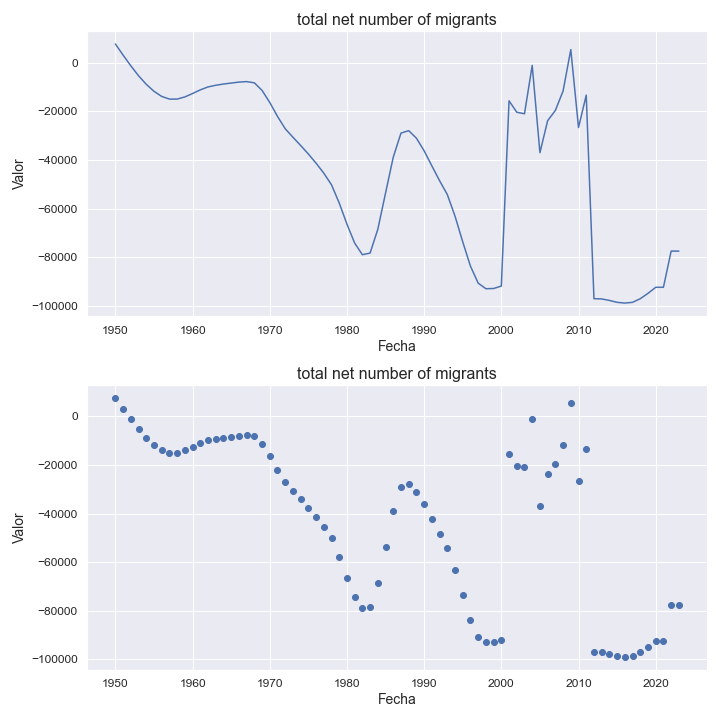

Data behind this chart, as committed beside it:
indicatorshortname, locationid, location, iso2, timeid, time, value
total net number of migrants, 144, sri lanka, lk, 1, 1950, 7794
total net number of migrants, 144, sri lanka, lk, 2, 1951, 3210
total net number of migrants, 144, sri lanka, lk, 3, 1952, -1195
total net number of migrants, 144, sri lanka, lk, 4, 1953, -5295
total net number of migrants, 144, sri lanka, lk, 5, 1954, -8798
total net number of migrants, 144, sri lanka, lk, 6, 1955, -11697
total net number of migrants, 144, sri lanka, lk, 7, 1956, -13798
total net number of migrants, 144, sri lanka, lk, 8, 1957, -14896
total net number of migrants, 144, sri lanka, lk, 9, 1958, -14896
total net number of migrants, 144, sri lanka, lk, 10, 1959, -14006
total net number of migrants, 144, sri lanka, lk, 11, 1960, -12606
total net number of migrants, 144, sri lanka, lk, 12, 1961, -11097
total net number of migrants, 144, sri lanka, lk, 13, 1962, -9899
total net number of migrants, 144, sri lanka, lk, 14, 1963, -9202
total net number of migrants, 144, sri lanka, lk, 15, 1964, -8695
total net number of migrants, 144, sri lanka, lk, 16, 1965, -8295
total net number of migrants, 144, sri lanka, lk, 17, 1966, -7899
total net number of migrants, 144, sri lanka, lk, 18, 1967, -7693
total net number of migrants, 144, sri lanka, lk, 19, 1968, -8198
total net number of migrants, 144, sri lanka, lk, 20, 1969, -11304
total net number of migrants, 144, sri lanka, lk, 21, 1970, -16297
total net number of migrants, 144, sri lanka, lk, 22, 1971, -22014
total net number of migrants, 144, sri lanka, lk, 23, 1972, -27097
total net number of migrants, 144, sri lanka, lk, 24, 1973, -30602
total net number of migrants, 144, sri lanka, lk, 25, 1974, -33995
total net number of migrants, 144, sri lanka, lk, 26, 1975, -37505
total net number of migrants, 144, sri lanka, lk, 27, 1976, -41298
total net number of migrants, 144, sri lanka, lk, 28, 1977, -45398
total net number of migrants, 144, sri lanka, lk, 29, 1978, -50197
total net number of migrants, 144, sri lanka, lk, 30, 1979, -57696
total net number of migrants, 144, sri lanka, lk, 31, 1980, -66398
total net number of migrants, 144, sri lanka, lk, 32, 1981, -74202
total net number of migrants, 144, sri lanka, lk, 33, 1982, -78992
total net number of migrants, 144, sri lanka, lk, 34, 1983, -78295
total net number of migrants, 144, sri lanka, lk, 35, 1984, -68489
total net number of migrants, 144, sri lanka, lk, 36, 1985, -53596
total net number of migrants, 144, sri lanka, lk, 37, 1986, -38793
total net number of migrants, 144, sri lanka, lk, 38, 1987, -28905
total net number of migrants, 144, sri lanka, lk, 39, 1988, -27896
total net number of migrants, 144, sri lanka, lk, 40, 1989, -30997
total net number of migrants, 144, sri lanka, lk, 41, 1990, -36199
total net number of migrants, 144, sri lanka, lk, 42, 1991, -42400
total net number of migrants, 144, sri lanka, lk, 43, 1992, -48501
total net number of migrants, 144, sri lanka, lk, 44, 1993, -54206
total net number of migrants, 144, sri lanka, lk, 45, 1994, -63104
total net number of migrants, 144, sri lanka, lk, 46, 1995, -73695
total net number of migrants, 144, sri lanka, lk, 47, 1996, -83689
total net number of migrants, 144, sri lanka, lk, 48, 1997, -90691
total net number of migrants, 144, sri lanka, lk, 49, 1998, -92990
total net number of migrants, 144, sri lanka, lk, 50, 1999, -92896
total net number of migrants, 144, sri lanka, lk, 51, 2000, -91900
total net number of migrants, 144, sri lanka, lk, 52, 2001, -15604
total net number of migrants, 144, sri lanka, lk, 53, 2002, -20309
total net number of migrants, 144, sri lanka, lk, 54, 2003, -20932
total net number of migrants, 144, sri lanka, lk, 55, 2004, -1028
total net number of migrants, 144, sri lanka, lk, 56, 2005, -36955
total net number of migrants, 144, sri lanka, lk, 57, 2006, -23795
total net number of migrants, 144, sri lanka, lk, 58, 2007, -19572
total net number of migrants, 144, sri lanka, lk, 59, 2008, -11557
total net number of migrants, 144, sri lanka, lk, 60, 2009, 5484
... 14 more rows
